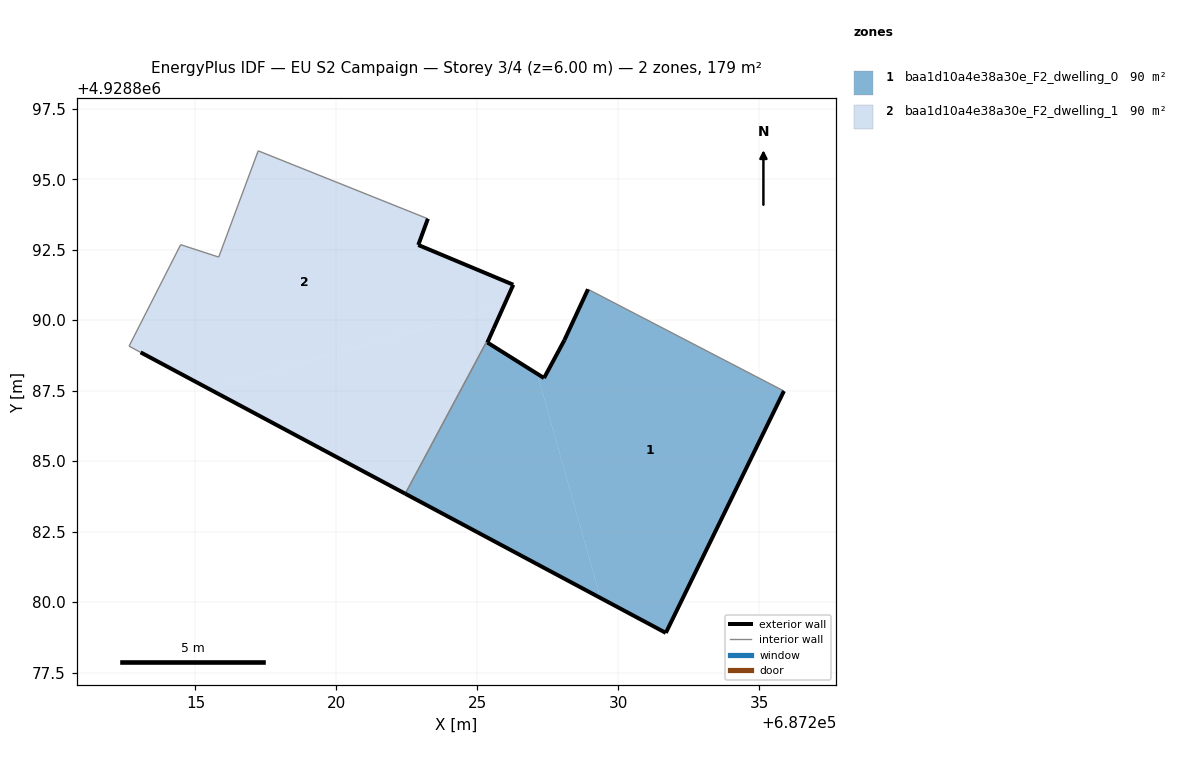
=== STOREY PLAN SPEC (per zone: floor XY polygon, exterior-wall plan segments, windows/doors) ===
zone 1: baa1d10a4e38a30e_F2_dwelling_0  (89.6 m²)
  floor: (687229.36, 4928880.15) (687227.12, 4928888.10) (687225.35, 4928889.21) (687225.57, 4928889.70) (687222.44, 4928883.84)
  floor: (687231.68, 4928878.91) (687235.87, 4928887.49) (687228.92, 4928891.10) (687228.08, 4928889.29) (687227.36, 4928887.95) (687227.12, 4928888.10) (687229.36, 4928880.15)
  exterior wall: (687227.36, 4928887.95) – (687228.08, 4928889.29)  [1.5 m]
  exterior wall: (687228.08, 4928889.29) – (687228.92, 4928891.10)  [2.0 m]
  exterior wall: (687235.87, 4928887.49) – (687231.68, 4928878.91)  [9.5 m]
  exterior wall: (687231.68, 4928878.91) – (687222.44, 4928883.84)  [10.5 m]
  exterior wall: (687225.58, 4928889.70) – (687225.35, 4928889.21)  [0.5 m]
  exterior wall: (687225.35, 4928889.21) – (687227.36, 4928887.95)  [2.4 m]
  interior walls: 2
zone 2: baa1d10a4e38a30e_F2_dwelling_1  (89.6 m²)
  floor: (687225.94, 4928890.51) (687226.25, 4928891.20) (687226.27, 4928891.26) (687222.90, 4928892.67) (687223.24, 4928893.60) (687217.22, 4928896.01) (687215.82, 4928892.24) (687214.47, 4928892.68) (687212.64, 4928889.08) (687213.05, 4928888.86) (687215.49, 4928887.56)
  floor: (687222.44, 4928883.84) (687225.57, 4928889.70) (687225.94, 4928890.51) (687215.49, 4928887.56)
  exterior wall: (687223.24, 4928893.60) – (687222.90, 4928892.67)  [1.0 m]
  exterior wall: (687222.90, 4928892.67) – (687226.27, 4928891.26)  [3.7 m]
  exterior wall: (687226.27, 4928891.26) – (687225.58, 4928889.70)  [1.7 m]
  exterior wall: (687222.44, 4928883.84) – (687213.05, 4928888.86)  [10.6 m]
  interior walls: 6

=== DERIVED (storey summary) ===
Building: EU S2 Campaign
Storey: 3 of 4  (floor level z = 6.00 m)
Storey gross floor area: 179.2 m²
Zones on this storey: 2
  - baa1d10a4e38a30e_F2_dwelling_0: floor 89.6 m²; exterior wall 26.5 m (79.4 m²); WWR 0.0%
  - baa1d10a4e38a30e_F2_dwelling_1: floor 89.6 m²; exterior wall 17.0 m (51.0 m²); WWR 0.0%
Zone adjacency (shared interzone walls):
  - baa1d10a4e38a30e_F2_dwelling_0 ↔ baa1d10a4e38a30e_F2_dwelling_1